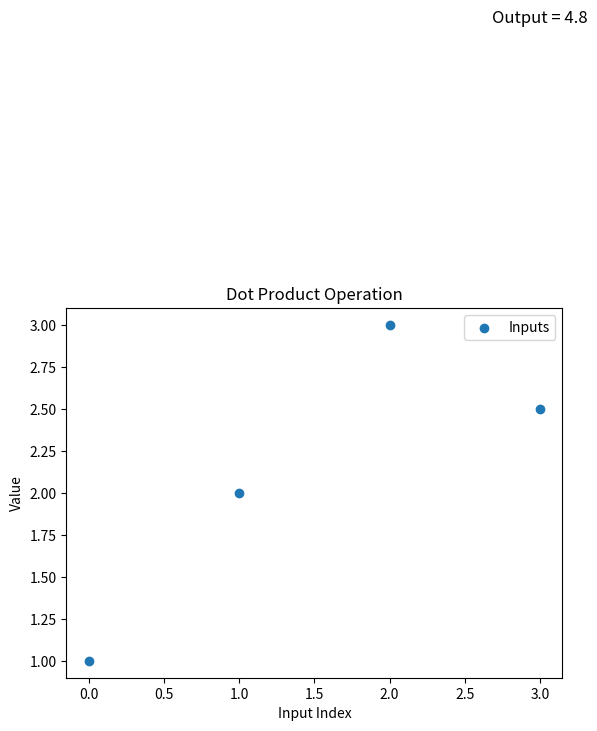

Python code for this plot:
import numpy as np
import matplotlib.pyplot as plt


inputs = [1.0, 2.0, 3.0, 2.5] 
weights = [0.2, 0.8, -0.5, 1.0] 
bias = 2.0

outputs = np.dot(weights, inputs) + bias

# Create a scatter plot of inputs (optional)
plt.scatter(range(len(inputs)), inputs, label="Inputs")

# Display the computed output as text
plt.text(len(inputs) - 1, outputs, f'Output = {outputs}', fontsize=12, ha='center')
plt.legend()
plt.xlabel('Input Index')
plt.ylabel('Value')
plt.title('Dot Product Operation')
plt.show()

print(outputs)